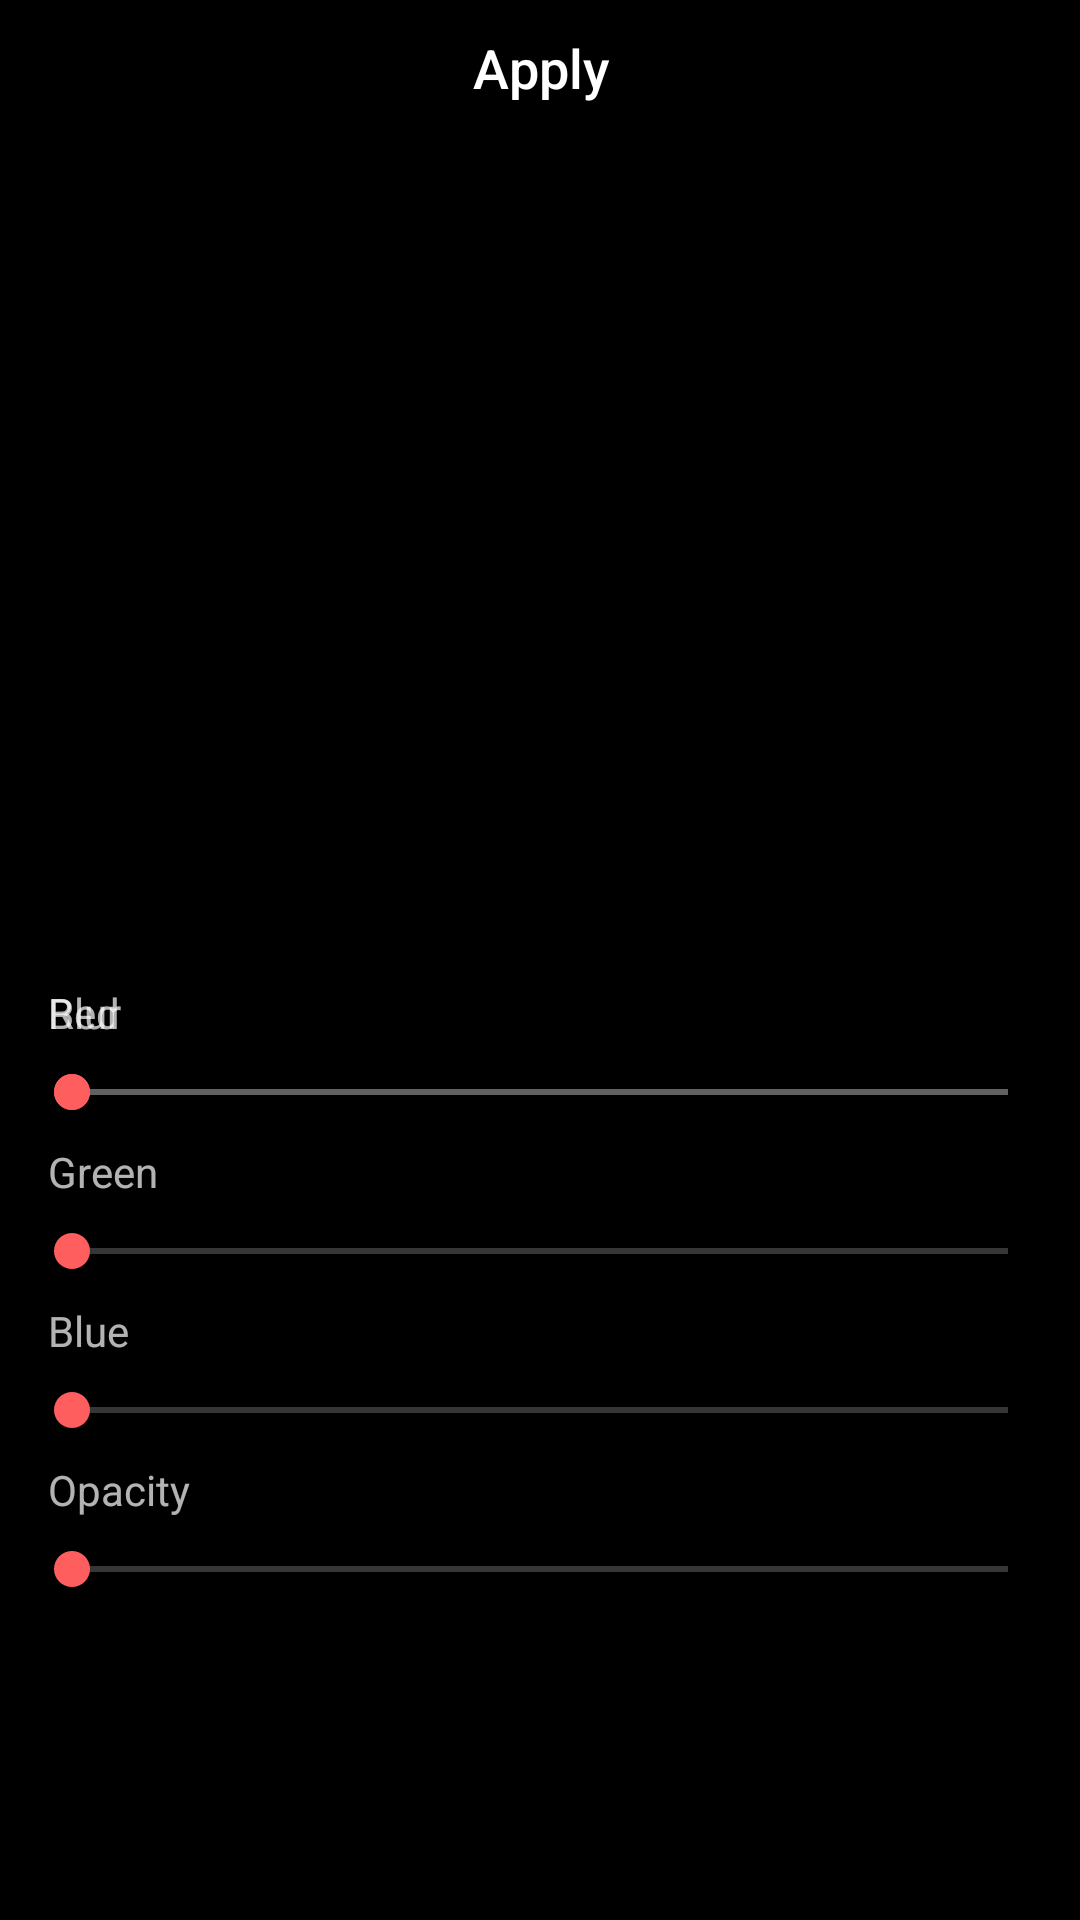

The Android layout XML behind this screen, and the referenced resources:
<!-- AndroidManifest.xml: activity theme AppTheme -->
<!-- res/layout/activity_background_settings.xml -->
<?xml version="1.0" encoding="utf-8"?>
<android.support.constraint.ConstraintLayout xmlns:android="http://schemas.android.com/apk/res/android"
  xmlns:app="http://schemas.android.com/apk/res-auto"
  xmlns:tools="http://schemas.android.com/tools"
  android:layout_width="match_parent"
  android:layout_height="match_parent"
  tools:context=".settings.BackgroundSettingsActivity">

  <ImageView
    android:id="@+id/preview"
    android:layout_width="0dp"
    android:layout_height="0dp"
    android:layout_marginTop="0dp"
    android:layout_marginBottom="0dp"
    android:layout_marginLeft="0dp"
    android:layout_marginRight="0dp"
    android:contentDescription="@string/preview_content_description"
    app:layout_constraintBottom_toTopOf="@+id/tabHost"
    app:layout_constraintLeft_toLeftOf="parent"
    app:layout_constraintRight_toRightOf="parent"
    app:layout_constraintTop_toTopOf="parent"/>

  <TabHost
    android:id="@+id/tabHost"
    android:layout_width="0dp"
    android:layout_height="320dp"
    android:background="@color/colorPrimary"
    app:layout_constraintBottom_toBottomOf="parent"
    app:layout_constraintLeft_toLeftOf="parent"
    app:layout_constraintRight_toRightOf="parent">

    <LinearLayout
      android:layout_width="match_parent"
      android:layout_height="match_parent"
      android:orientation="vertical">

      <TabWidget
        android:id="@android:id/tabs"
        android:layout_width="match_parent"
        android:layout_height="wrap_content"/>

      <FrameLayout
        android:id="@android:id/tabcontent"
        android:layout_width="match_parent"
        android:layout_height="match_parent">

        <LinearLayout
          android:id="@+id/tab1"
          android:layout_width="match_parent"
          android:layout_height="match_parent"
          android:orientation="vertical">

          <include
            layout="@layout/color_picker_layout"
            android:layout_width="match_parent"
            android:layout_height="match_parent"/>
        </LinearLayout>

        <LinearLayout
          android:id="@+id/tab2"
          android:layout_width="match_parent"
          android:layout_height="match_parent"
          android:orientation="vertical">

          <include
            layout="@layout/blur_transparency_layout"
            android:layout_width="match_parent"
            android:layout_height="match_parent"/>
        </LinearLayout>
      </FrameLayout>
    </LinearLayout>
  </TabHost>

  <TextView
    android:id="@+id/apply"
    android:layout_width="0dp"
    android:layout_height="45dp"
    android:layout_marginTop="0dp"
    android:layout_marginLeft="0dp"
    android:layout_marginRight="0dp"
    android:background="#99000000"
    android:gravity="center_vertical"
    android:text="@string/apply_bgpref_button"
    android:textAlignment="center"
    android:textAppearance="@android:style/TextAppearance.DeviceDefault.Medium"
    android:textColor="@android:color/white"
    app:layout_constraintHorizontal_bias="0.0"
    app:layout_constraintLeft_toLeftOf="parent"
    app:layout_constraintRight_toRightOf="parent"
    app:layout_constraintTop_toTopOf="@+id/preview"/>

</android.support.constraint.ConstraintLayout>
<!-- res/layout/color_picker_layout.xml (included above) -->
<?xml version="1.0" encoding="utf-8"?>
<android.support.constraint.ConstraintLayout xmlns:android="http://schemas.android.com/apk/res/android"
  xmlns:app="http://schemas.android.com/apk/res-auto"
  xmlns:tools="http://schemas.android.com/tools"
  android:layout_width="match_parent"
  android:layout_height="match_parent"
  android:orientation="vertical">

  <TextView
    android:id="@+id/textView"
    android:layout_width="wrap_content"
    android:layout_height="wrap_content"
    android:layout_marginTop="8dp"
    android:layout_marginStart="16dp"
    android:text="@string/red_label"
    app:layout_constraintLeft_toLeftOf="parent"
    app:layout_constraintTop_toTopOf="parent"/>

  <TextView
    android:id="@+id/textView2"
    android:layout_width="wrap_content"
    android:layout_height="wrap_content"
    android:layout_marginTop="8dp"
    android:layout_marginStart="16dp"
    android:text="@string/green_label"
    app:layout_constraintLeft_toLeftOf="parent"
    app:layout_constraintTop_toBottomOf="@+id/redBar"/>

  <TextView
    android:id="@+id/textView3"
    android:layout_width="wrap_content"
    android:layout_height="wrap_content"
    android:layout_marginTop="8dp"
    android:layout_marginStart="16dp"
    android:text="@string/blue_label"
    app:layout_constraintLeft_toLeftOf="parent"
    app:layout_constraintTop_toBottomOf="@+id/greenBar"/>

  <TextView
    android:id="@+id/textView4"
    android:layout_width="wrap_content"
    android:layout_height="wrap_content"
    android:layout_marginTop="8dp"
    android:layout_marginLeft="16dp"
    android:text="@string/Opacity_label"
    app:layout_constraintLeft_toLeftOf="parent"
    app:layout_constraintTop_toBottomOf="@+id/blueBar"/>

  <SeekBar
    android:id="@+id/greenBar"
    android:layout_width="0dp"
    android:layout_height="wrap_content"
    android:layout_marginTop="8dp"
    android:layout_marginLeft="8dp"
    android:layout_marginRight="8dp"
    app:layout_constraintHorizontal_bias="0.0"
    app:layout_constraintLeft_toLeftOf="parent"
    app:layout_constraintRight_toRightOf="parent"
    app:layout_constraintTop_toBottomOf="@+id/textView2"/>

  <SeekBar
    android:id="@+id/blueBar"
    android:layout_width="0dp"
    android:layout_height="wrap_content"
    android:layout_marginTop="8dp"
    android:layout_marginLeft="8dp"
    android:layout_marginRight="8dp"
    app:layout_constraintHorizontal_bias="0.0"
    app:layout_constraintLeft_toLeftOf="parent"
    app:layout_constraintRight_toRightOf="parent"
    app:layout_constraintTop_toBottomOf="@+id/textView3"/>

  <SeekBar
    android:id="@+id/redBar"
    android:layout_width="0dp"
    android:layout_height="wrap_content"
    android:layout_marginTop="8dp"
    android:layout_marginLeft="8dp"
    android:layout_marginRight="8dp"
    app:layout_constraintHorizontal_bias="0.0"
    app:layout_constraintLeft_toLeftOf="parent"
    app:layout_constraintRight_toRightOf="parent"
    app:layout_constraintTop_toBottomOf="@+id/textView"/>

  <SeekBar
    android:id="@+id/transparencyBar"
    android:layout_width="0dp"
    android:layout_height="wrap_content"
    android:layout_marginTop="8dp"
    android:layout_marginLeft="8dp"
    android:layout_marginRight="8dp"
    app:layout_constraintLeft_toLeftOf="parent"
    app:layout_constraintRight_toRightOf="parent"
    app:layout_constraintTop_toBottomOf="@+id/textView4"/>


</android.support.constraint.ConstraintLayout>
<!-- res/layout/blur_transparency_layout.xml (included above) -->
<?xml version="1.0" encoding="utf-8"?>
<android.support.constraint.ConstraintLayout xmlns:android="http://schemas.android.com/apk/res/android"
  xmlns:app="http://schemas.android.com/apk/res-auto"
  xmlns:tools="http://schemas.android.com/tools"
  android:layout_width="match_parent"
  android:layout_height="match_parent"
  tools:layout_editor_absoluteX="0dp"
  tools:layout_editor_absoluteY="25dp">

  <SeekBar
    android:id="@+id/blurBar"
    android:layout_width="0dp"
    android:layout_height="wrap_content"
    android:layout_marginTop="8dp"
    android:layout_marginLeft="8dp"
    android:layout_marginRight="8dp"
    app:layout_constraintLeft_toLeftOf="parent"
    app:layout_constraintRight_toRightOf="parent"
    app:layout_constraintTop_toBottomOf="@+id/textView6"/>

  <TextView
    android:id="@+id/textView6"
    android:layout_width="wrap_content"
    android:layout_height="wrap_content"
    android:layout_marginTop="8dp"
    android:layout_marginStart="16dp"
    android:text="@string/blur_label"
    app:layout_constraintLeft_toLeftOf="parent"
    app:layout_constraintTop_toTopOf="parent"/>

</android.support.constraint.ConstraintLayout>
<!-- resources referenced by this layout -->
<resources>
  <color name="colorPrimary">#000000</color>
  <string name="Opacity_label">Opacity</string>
  <string name="apply_bgpref_button">Apply</string>
  <string name="blue_label">Blue</string>
  <string name="blur_label">Blur</string>
  <string name="green_label">Green</string>
  <string name="preview_content_description">Preview of background settings</string>
  <string name="red_label">Red</string>
  <style name="AppTheme" parent="Theme.AppCompat.NoActionBar">
      <item name="colorPrimary">@color/colorPrimary</item>
      <item name="colorPrimaryDark">@color/colorPrimaryDark</item>
      <item name="colorAccent">@color/colorAccent</item>
      <item name="android:fitsSystemWindows">true</item>
      <item name="android:colorBackground">@android:color/black</item>
    </style>
  <color name="colorPrimaryDark">#000000</color>
  <color name="colorAccent">#ff5e5e</color>
</resources>
